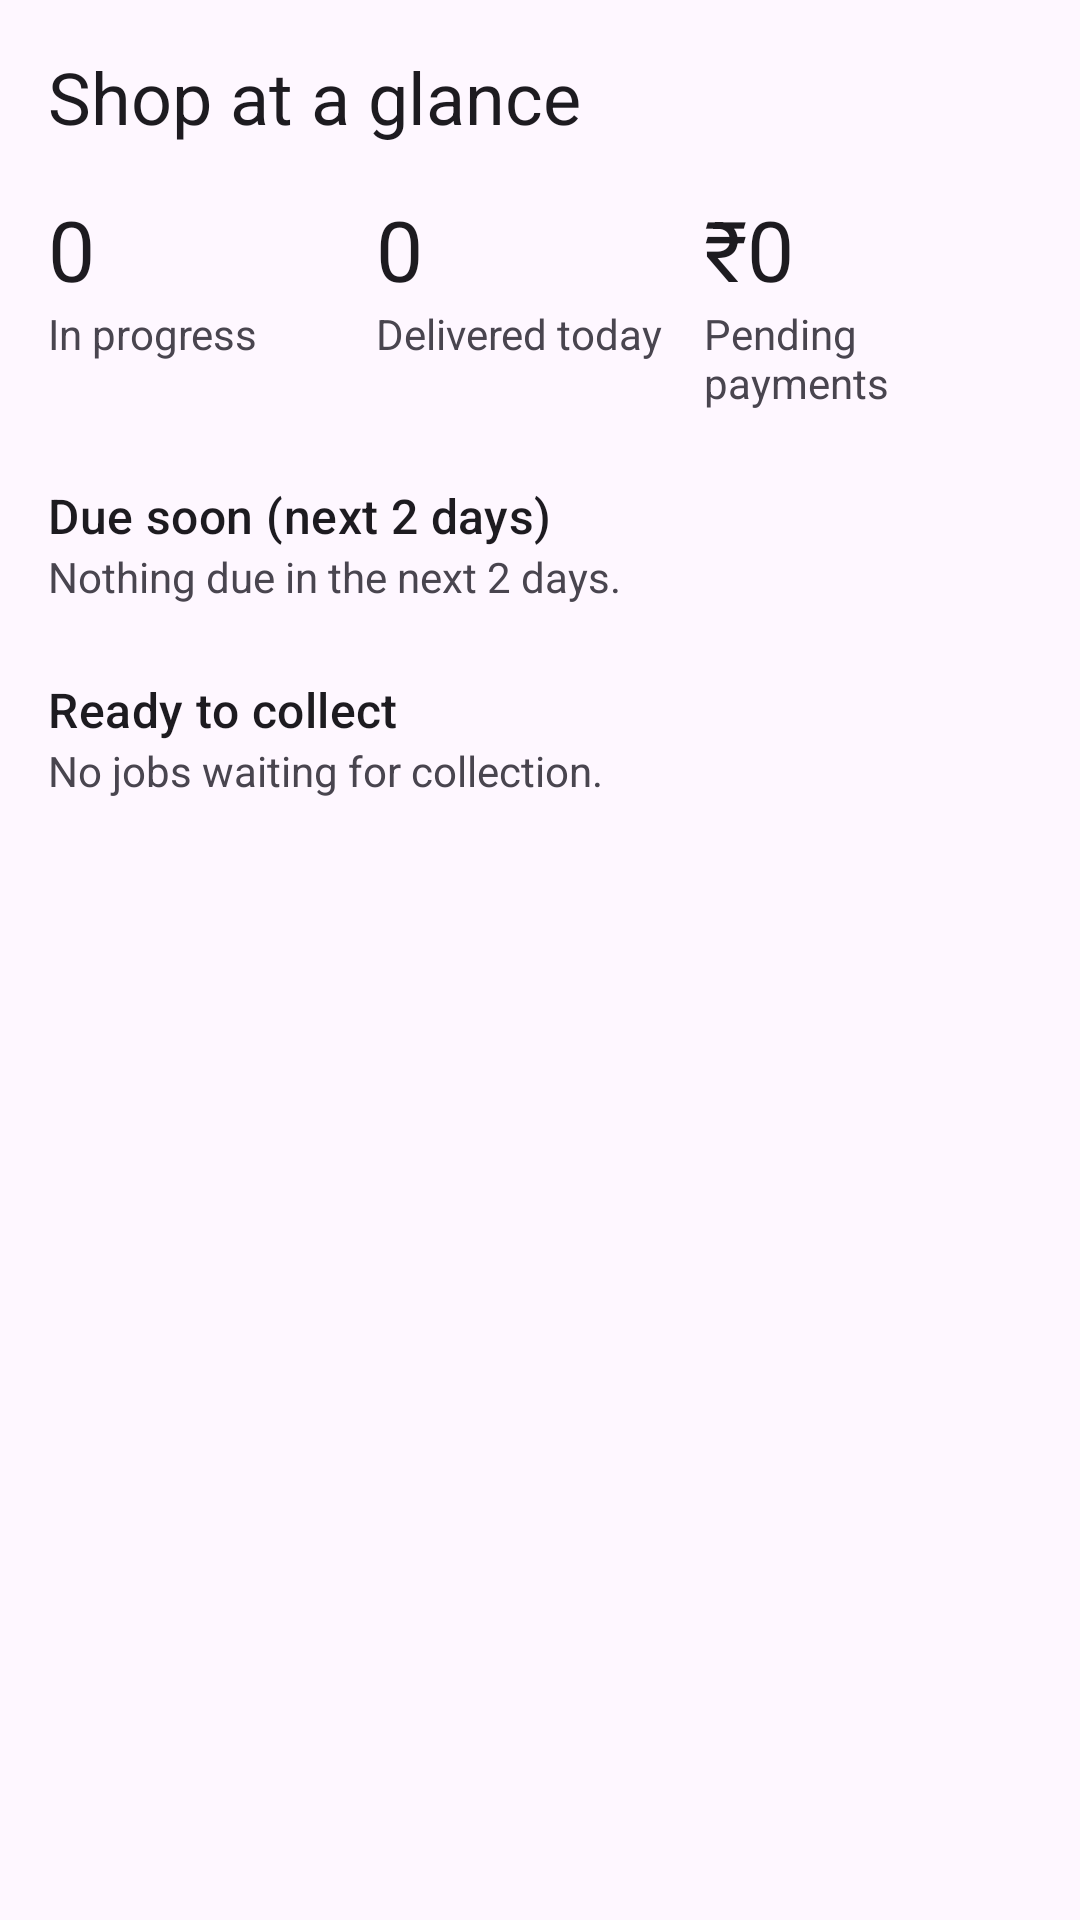

Produce the Android XML layout that renders to this screen, including the resource entries it uses.
<!-- AndroidManifest.xml: application theme Theme.RepairDesk -->
<!-- res/layout/fragment_dashboard.xml -->
<?xml version="1.0" encoding="utf-8"?>
<ScrollView xmlns:android="http://schemas.android.com/apk/res/android"
    android:layout_width="match_parent"
    android:layout_height="match_parent">

    <LinearLayout
        android:layout_width="match_parent"
        android:layout_height="wrap_content"
        android:orientation="vertical"
        android:padding="16dp">

        <TextView
            android:layout_width="wrap_content"
            android:layout_height="wrap_content"
            android:text="@string/dashboard_title"
            android:textAppearance="?attr/textAppearanceHeadlineSmall" />

        <LinearLayout
            android:layout_width="match_parent"
            android:layout_height="wrap_content"
            android:layout_marginTop="16dp"
            android:orientation="horizontal">

            <LinearLayout
                android:layout_width="0dp"
                android:layout_height="wrap_content"
                android:layout_weight="1"
                android:orientation="vertical">

                <TextView
                    android:id="@+id/inProgressValue"
                    android:layout_width="wrap_content"
                    android:layout_height="wrap_content"
                    android:text="0"
                    android:textAppearance="?attr/textAppearanceHeadlineMedium" />

                <TextView
                    android:layout_width="wrap_content"
                    android:layout_height="wrap_content"
                    android:text="@string/in_progress" />
            </LinearLayout>

            <LinearLayout
                android:layout_width="0dp"
                android:layout_height="wrap_content"
                android:layout_weight="1"
                android:orientation="vertical">

                <TextView
                    android:id="@+id/deliveredTodayValue"
                    android:layout_width="wrap_content"
                    android:layout_height="wrap_content"
                    android:text="0"
                    android:textAppearance="?attr/textAppearanceHeadlineMedium" />

                <TextView
                    android:layout_width="wrap_content"
                    android:layout_height="wrap_content"
                    android:text="@string/delivered_today" />
            </LinearLayout>

            <LinearLayout
                android:layout_width="0dp"
                android:layout_height="wrap_content"
                android:layout_weight="1"
                android:orientation="vertical">

                <TextView
                    android:id="@+id/pendingPaymentsValue"
                    android:layout_width="wrap_content"
                    android:layout_height="wrap_content"
                    android:text="₹0"
                    android:textAppearance="?attr/textAppearanceHeadlineMedium" />

                <TextView
                    android:layout_width="wrap_content"
                    android:layout_height="wrap_content"
                    android:text="@string/pending_payments" />
            </LinearLayout>
        </LinearLayout>

        <TextView
            android:layout_width="wrap_content"
            android:layout_height="wrap_content"
            android:layout_marginTop="24dp"
            android:text="@string/due_soon"
            android:textAppearance="?attr/textAppearanceTitleMedium" />

        <TextView
            android:id="@+id/dueSoonEmpty"
            android:layout_width="wrap_content"
            android:layout_height="wrap_content"
            android:text="@string/nothing_due_soon" />

        <androidx.recyclerview.widget.RecyclerView
            android:id="@+id/dueSoonList"
            android:layout_width="match_parent"
            android:layout_height="wrap_content" />

        <TextView
            android:layout_width="wrap_content"
            android:layout_height="wrap_content"
            android:layout_marginTop="24dp"
            android:text="@string/ready_to_collect"
            android:textAppearance="?attr/textAppearanceTitleMedium" />

        <TextView
            android:id="@+id/readyEmpty"
            android:layout_width="wrap_content"
            android:layout_height="wrap_content"
            android:text="@string/nothing_ready" />

        <androidx.recyclerview.widget.RecyclerView
            android:id="@+id/readyList"
            android:layout_width="match_parent"
            android:layout_height="wrap_content" />

    </LinearLayout>
</ScrollView>
<!-- resources referenced by this layout -->
<resources>
  <string name="dashboard_title">Shop at a glance</string>
  <string name="delivered_today">Delivered today</string>
  <string name="due_soon">Due soon (next 2 days)</string>
  <string name="in_progress">In progress</string>
  <string name="nothing_due_soon">Nothing due in the next 2 days.</string>
  <string name="nothing_ready">No jobs waiting for collection.</string>
  <string name="pending_payments">Pending payments</string>
  <string name="ready_to_collect">Ready to collect</string>
  <style name="Theme.RepairDesk" parent="Theme.Material3.DayNight.NoActionBar">
          <item name="colorPrimary">@color/brand</item>
      </style>
  <color name="brand">#1565C0</color>
</resources>
